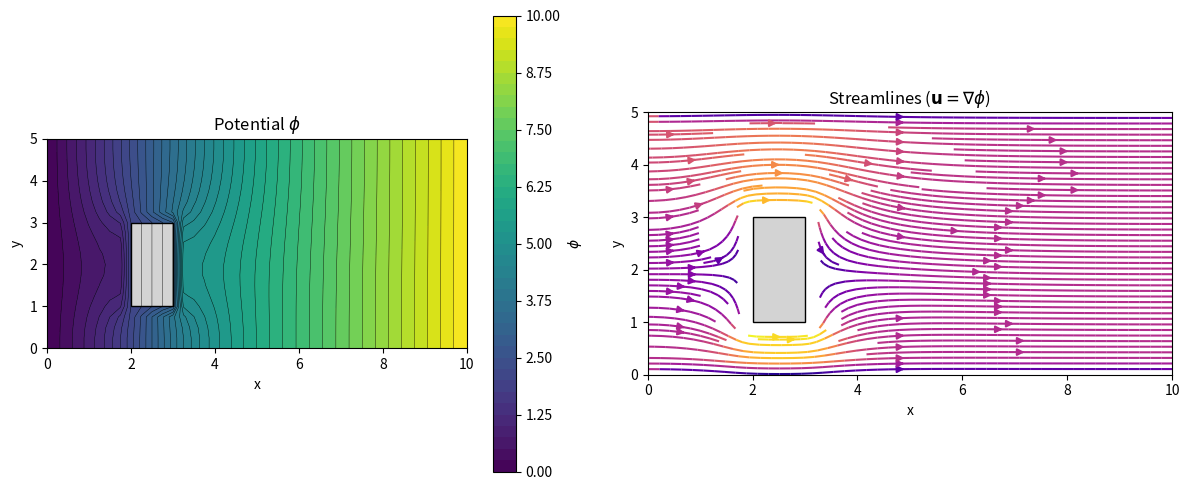

Write the Python code that produced this figure.

import numpy as np
import matplotlib.pyplot as plt
from matplotlib.patches import Rectangle

# -----------------------------
# Geometry & parameters
# -----------------------------
L, H = 10.0, 5.0
x1, y1, x2, y2 = 2.0, 1.0, 3.0, 3.0
U = 1.0                  # sets scale: phi(L,y) = L*U
Nx, Ny = 41, 21        # try 201x101; increase if you want finer
x = np.linspace(0, L, Nx)
y = np.linspace(0, H, Ny)
dx, dy = x[1]-x[0], y[1]-y[0]
X, Y = np.meshgrid(x, y, indexing='ij')

# Fluid mask (True=fluid, False=solid)
fluid = np.ones((Nx, Ny), dtype=bool)
fluid[(X >= x1) & (X <= x2) & (Y >= y1) & (Y <= y2)] = False

# -----------------------------
# Potential solve: Laplace via SOR
# -----------------------------
phi = np.zeros((Nx, Ny))
phi[0, :]  = 0.0
phi[-1, :] = L * U
for i in range(1, Nx-1):           # linear initial guess
    phi[i, :] = (x[i]/L) * (L*U)

omega    = 1.9                      # SOR relaxation
max_iter = 6000
tol      = 1e-6

def apply_wall_neumann(arr):
    # dphi/dy = 0 at walls -> copy from interior
    arr[:, 0]  = arr[:, 1]
    arr[:, -1] = arr[:, -2]

for it in range(max_iter):
    phi_old = phi.copy()
    apply_wall_neumann(phi)
    for i in range(1, Nx-1):
        for j in range(1, Ny-1):
            if not fluid[i, j]:
                continue
            # mirrored neighbors if across solid (enforces internal Neumann)
            pim1 = phi[i-1, j] if fluid[i-1, j] else phi[i, j]
            pip1 = phi[i+1, j] if fluid[i+1, j] else phi[i, j]
            pjm1 = phi[i, j-1] if fluid[i, j-1] else phi[i, j]
            pjp1 = phi[i, j+1] if fluid[i, j+1] else phi[i, j]
            phi_avg = 0.25*(pim1 + pip1 + pjm1 + pjp1)
            phi[i, j] = (1-omega)*phi[i, j] + omega*phi_avg
    phi[0, :]  = 0.0
    phi[-1, :] = L * U
    apply_wall_neumann(phi)
    if np.linalg.norm(phi - phi_old, ord=np.inf) < tol:
        print(f"Converged in {it} iterations")
        break
else:
    print("Reached max_iter; consider increasing iterations or adjusting omega.")

# -----------------------------
# Velocities with proper solid Neumann handling
# -----------------------------
u = np.zeros_like(phi)
v = np.zeros_like(phi)
for i in range(1, Nx-1):
    for j in range(1, Ny-1):
        if not fluid[i, j]:
            continue
        pim1 = phi[i-1, j] if fluid[i-1, j] else phi[i, j]
        pip1 = phi[i+1, j] if fluid[i+1, j] else phi[i, j]
        pjm1 = phi[i, j-1] if fluid[i, j-1] else phi[i, j]
        pjp1 = phi[i, j+1] if fluid[i, j+1] else phi[i, j]
        u[i, j] = (pip1 - pim1)/(2*dx)
        v[i, j] = (pjp1 - pjm1)/(2*dy)

# One-sided at outer boundaries (kept simple)
u[0, :]  = (phi[1, :] - phi[0, :]) / dx
u[-1, :] = (phi[-1, :] - phi[-2, :]) / dx
v[:, 0]  = (phi[:, 1] - phi[:, 0]) / dy
v[:, -1] = (phi[:, -1] - phi[:, -2]) / dy

# -----------------------------
# Diagnostics
# -----------------------------
lap = np.zeros_like(phi)
for i in range(1, Nx-1):
    for j in range(1, Ny-1):
        if not fluid[i, j]: continue
        pim1 = phi[i-1, j] if fluid[i-1, j] else phi[i, j]
        pip1 = phi[i+1, j] if fluid[i+1, j] else phi[i, j]
        pjm1 = phi[i, j-1] if fluid[i, j-1] else phi[i, j]
        pjp1 = phi[i, j+1] if fluid[i, j+1] else phi[i, j]
        lap[i, j] = (pip1 - 2*phi[i, j] + pim1)/dx**2 + (pjp1 - 2*phi[i, j] + pjm1)/dy**2

curl = np.zeros_like(phi)
curl[1:-1, 1:-1] = (v[2:, 1:-1] - v[:-2, 1:-1])/(2*dx) - (u[1:-1, 2:] - u[1:-1, :-2])/(2*dy)

fluid_interior = fluid.copy()
fluid_interior[[0, -1], :] = False
fluid_interior[:, [0, -1]] = False

print("mean |Δφ| (fluid)  :", np.nanmean(np.abs(lap[fluid_interior])))
print("mean |curl u|      :", np.nanmean(np.abs(curl[fluid_interior])))

# Flux constancy Q(x) = ∫ u(x,y) dy over fluid segments
Q = []
for i in range(2, Nx-2):
    mask_y = fluid[i, :]
    u_line = u[i, :].copy()
    u_line[~mask_y] = np.nan
    q_i, j = 0.0, 0
    while j < Ny:
        if not mask_y[j]: j += 1; continue
        s = j
        while j < Ny and mask_y[j]: j += 1
        e = j
        q_i += np.trapz(u_line[s:e], y[s:e])
    Q.append(q_i)
print("Q mean, std, min, max:", np.nanmean(Q), np.nanstd(Q), np.nanmin(Q), np.nanmax(Q))

# -----------------------------
# Plotting
# -----------------------------
fig, axes = plt.subplots(1, 2, figsize=(12, 5))
ax = axes[0]
c = ax.contourf(X, Y, phi, levels=40, cmap='viridis')
ax.contour(X, Y, phi, levels=40, colors='k', linewidths=0.3)
ax.add_patch(Rectangle((x1, y1), x2-x1, y2-y1, facecolor='lightgray', edgecolor='k'))
ax.set_aspect('equal'); ax.set_xlabel('x'); ax.set_ylabel('y')
ax.set_title('Potential $\\phi$')
fig.colorbar(c, ax=ax, label='$\\phi$')

ax2 = axes[1]
# mask obstacle in streamlines
u_mask = np.ma.masked_where(~fluid, u)
v_mask = np.ma.masked_where(~fluid, v)
speedT = np.hypot(u_mask.T, v_mask.T)
X_plot, Y_plot = np.meshgrid(x, y)  # default 'xy'
strm = ax2.streamplot(X_plot, Y_plot, u_mask.T, v_mask.T, color=speedT,
                      cmap='plasma', density=1.6)
ax2.add_patch(Rectangle((x1, y1), x2-x1, y2-y1, facecolor='lightgray', edgecolor='k'))
ax2.set_aspect('equal'); ax2.set_xlabel('x'); ax2.set_ylabel('y')
ax2.set_title('Streamlines ($\\mathbf{u}=\\nabla\\phi$)')
plt.tight_layout()
plt.show()
